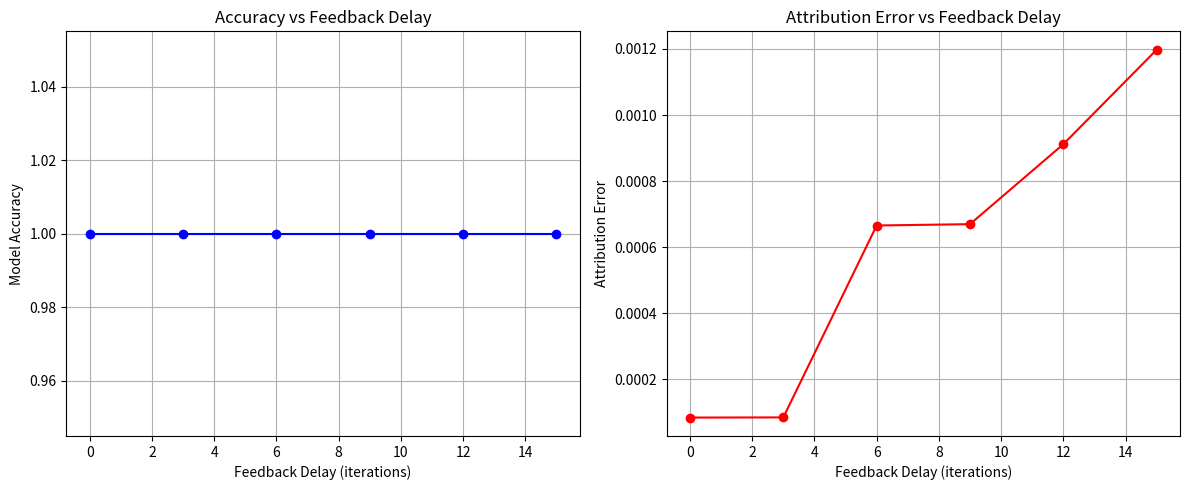

The script that saved this image:
"""
人机共生反馈闭环的延迟敏感性分析模块

本模块模拟在"AI建议 -> 人类实践 -> 反馈"的闭环中，时间延迟对AI模型
权重更新及归因准确性的影响。它量化了从"真实节点"生成到AI权重更新的
时间差与模型准确率下降之间的非线性关系。

主要功能:
1. 构建模拟的人机交互环境
2. 模拟不同时间延迟下的反馈闭环
3. 分析延迟对AI归因准确性的影响
4. 生成延迟敏感性分析报告

数据流:
输入 -> AI模型 -> 人类实践 -> 环境反馈 -> (延迟) -> AI模型更新
"""

import logging
import numpy as np
from typing import Dict, List, Tuple, Optional
from dataclasses import dataclass
from datetime import datetime
import matplotlib.pyplot as plt
import json

# 配置日志记录
logging.basicConfig(
    level=logging.INFO,
    format='%(asctime)s - %(name)s - %(levelname)s - %(message)s'
)
logger = logging.getLogger(__name__)

@dataclass
class SimulationConfig:
    """模拟配置参数"""
    num_iterations: int = 1000  # 每次实验的迭代次数
    num_trials: int = 10        # 每个延迟设置的实验次数
    base_accuracy: float = 0.85  # 初始模型准确率
    noise_level: float = 0.05    # 环境噪声水平
    learning_rate: float = 0.1   # AI模型学习率
    min_delay: int = 0           # 最小延迟(迭代步数)
    max_delay: int = 20          # 最大延迟(迭代步数)
    delay_step: int = 2          # 延迟增量

@dataclass
class ExperimentResult:
    """实验结果数据结构"""
    delay: int
    accuracy: float
    attribution_error: float
    stability: float
    sample_size: int

class DelaySensitivityAnalyzer:
    """人机共生反馈闭环延迟敏感性分析器"""
    
    def __init__(self, config: Optional[SimulationConfig] = None):
        """初始化分析器
        
        Args:
            config: 模拟配置参数，如果为None则使用默认值
        """
        self.config = config or SimulationConfig()
        self._validate_config()
        logger.info("DelaySensitivityAnalyzer initialized with config: %s", 
                   json.dumps(self.config.__dict__, indent=2))
    
    def _validate_config(self) -> None:
        """验证配置参数的有效性"""
        if self.config.num_iterations <= 0:
            raise ValueError("num_iterations must be positive")
        if not 0 < self.config.base_accuracy <= 1:
            raise ValueError("base_accuracy must be between 0 and 1")
        if self.config.min_delay < 0:
            raise ValueError("min_delay cannot be negative")
        if self.config.max_delay < self.config.min_delay:
            raise ValueError("max_delay cannot be less than min_delay")
    
    def _simulate_human_practice(self, 
                                ai_suggestion: float, 
                                true_state: float) -> Tuple[bool, float]:
        """模拟人类实践过程
        
        Args:
            ai_suggestion: AI模型的建议值
            true_state: 环境真实状态
            
        Returns:
            Tuple[实践是否成功, 反馈值]
        """
        # 人类实践成功率受AI建议准确性和环境噪声影响
        error = abs(ai_suggestion - true_state)
        success_prob = max(0, 1 - error - self.config.noise_level)
        success = np.random.random() < success_prob
        
        # 反馈值包含噪声
        feedback = true_state + np.random.normal(0, self.config.noise_level)
        return success, feedback
    
    def run_single_experiment(self, 
                            delay: int, 
                            seed: Optional[int] = None) -> Dict[str, float]:
        """运行单次延迟敏感性实验
        
        Args:
            delay: 反馈延迟的迭代步数
            seed: 随机种子，用于结果复现
            
        Returns:
            包含实验结果的字典:
            {
                'final_accuracy': float,
                'attribution_error': float,
                'stability': float
            }
        """
        if seed is not None:
            np.random.seed(seed)
        
        # 初始化模型和环境
        model_accuracy = self.config.base_accuracy
        feedback_buffer = []
        accuracy_history = []
        attribution_errors = []
        
        for i in range(self.config.num_iterations):
            # 生成环境真实状态
            true_state = np.random.random()
            
            # AI生成建议
            if np.random.random() < model_accuracy:
                ai_suggestion = true_state  # 正确建议
            else:
                ai_suggestion = np.random.random()  # 错误建议
            
            # 人类实践
            success, feedback = self._simulate_human_practice(ai_suggestion, true_state)
            
            # 将反馈存入缓冲区
            feedback_buffer.append((i, feedback, success, true_state, ai_suggestion))
            
            # 处理延迟到达的反馈
            if i >= delay:
                _, delayed_feedback, delayed_success, delayed_state, delayed_suggestion = feedback_buffer[i - delay]
                
                # 模型更新
                attribution_error = abs(delayed_state - delayed_suggestion)
                attribution_errors.append(attribution_error)
                
                # 延迟越大，归因错误越大
                error_factor = min(1, delay / 10)  # 非线性因子
                effective_error = attribution_error * (1 + error_factor)
                
                # 更新模型准确率
                if delayed_success:
                    model_accuracy += self.config.learning_rate * (1 - effective_error)
                else:
                    model_accuracy -= self.config.learning_rate * effective_error
                
                # 确保准确率在合理范围内
                model_accuracy = np.clip(model_accuracy, 0.5, 1.0)
            
            accuracy_history.append(model_accuracy)
        
        # 计算结果指标
        final_accuracy = np.mean(accuracy_history[-100:])  # 最后100次迭代的平均准确率
        avg_attribution_error = np.mean(attribution_errors) if attribution_errors else 0
        stability = 1 - np.std(accuracy_history[-100:]) / 0.1  # 稳定性指标
        
        return {
            'final_accuracy': final_accuracy,
            'attribution_error': avg_attribution_error,
            'stability': stability
        }
    
    def run_comprehensive_analysis(self) -> List[ExperimentResult]:
        """运行全面的延迟敏感性分析
        
        Returns:
            包含不同延迟设置下实验结果的列表
        """
        results = []
        
        # 测试不同延迟设置
        for delay in range(self.config.min_delay, 
                          self.config.max_delay + 1, 
                          self.config.delay_step):
            trial_results = []
            
            # 每个延迟设置运行多次实验
            for trial in range(self.config.num_trials):
                result = self.run_single_experiment(delay, seed=trial)
                trial_results.append(result)
            
            # 计算平均结果
            avg_accuracy = np.mean([r['final_accuracy'] for r in trial_results])
            avg_error = np.mean([r['attribution_error'] for r in trial_results])
            avg_stability = np.mean([r['stability'] for r in trial_results])
            
            results.append(ExperimentResult(
                delay=delay,
                accuracy=avg_accuracy,
                attribution_error=avg_error,
                stability=avg_stability,
                sample_size=len(trial_results)
            ))
            
            logger.info("Delay %d: Accuracy=%.3f, Error=%.3f, Stability=%.3f",
                       delay, avg_accuracy, avg_error, avg_stability)
        
        return results
    
    def generate_report(self, results: List[ExperimentResult]) -> Dict:
        """生成延迟敏感性分析报告
        
        Args:
            results: 实验结果列表
            
        Returns:
            包含分析报告的字典
        """
        if not results:
            raise ValueError("No experiment results to generate report")
        
        # 计算关键指标
        delays = [r.delay for r in results]
        accuracies = [r.accuracy for r in results]
        errors = [r.attribution_error for r in results]
        stabilities = [r.stability for r in results]
        
        # 找出临界延迟点(准确率下降超过5%的点)
        baseline_accuracy = accuracies[0]
        critical_delay = None
        for delay, acc in zip(delays, accuracies):
            if baseline_accuracy - acc > 0.05:
                critical_delay = delay
                break
        
        # 计算非线性关系
        nonlinear_coef = np.polyfit(delays, accuracies, 2)  # 二次拟合
        
        report = {
            'timestamp': datetime.now().isoformat(),
            'config': self.config.__dict__,
            'summary': {
                'baseline_accuracy': baseline_accuracy,
                'critical_delay': critical_delay,
                'max_accuracy_drop': baseline_accuracy - min(accuracies),
                'average_stability': np.mean(stabilities)
            },
            'trend_analysis': {
                'nonlinear_coefficients': nonlinear_coef.tolist(),
                'delay_accuracy_correlation': np.corrcoef(delays, accuracies)[0, 1]
            },
            'detailed_results': [r.__dict__ for r in results]
        }
        
        logger.info("Generated analysis report with critical delay: %s", critical_delay)
        return report

def plot_results(results: List[ExperimentResult], save_path: str = None) -> None:
    """绘制实验结果图表
    
    Args:
        results: 实验结果列表
        save_path: 图表保存路径，如果为None则显示图表
    """
    delays = [r.delay for r in results]
    accuracies = [r.accuracy for r in results]
    errors = [r.attribution_error for r in results]
    
    plt.figure(figsize=(12, 5))
    
    # 准确率与延迟关系
    plt.subplot(1, 2, 1)
    plt.plot(delays, accuracies, 'bo-')
    plt.xlabel('Feedback Delay (iterations)')
    plt.ylabel('Model Accuracy')
    plt.title('Accuracy vs Feedback Delay')
    plt.grid(True)
    
    # 归因误差与延迟关系
    plt.subplot(1, 2, 2)
    plt.plot(delays, errors, 'ro-')
    plt.xlabel('Feedback Delay (iterations)')
    plt.ylabel('Attribution Error')
    plt.title('Attribution Error vs Feedback Delay')
    plt.grid(True)
    
    plt.tight_layout()
    
    if save_path:
        plt.savefig(save_path)
        logger.info("Saved plot to %s", save_path)
    else:
        plt.show()

# 使用示例
if __name__ == "__main__":
    try:
        # 初始化分析器
        config = SimulationConfig(
            num_iterations=500,
            num_trials=5,
            max_delay=15,
            delay_step=3
        )
        analyzer = DelaySensitivityAnalyzer(config)
        
        # 运行分析
        results = analyzer.run_comprehensive_analysis()
        
        # 生成报告
        report = analyzer.generate_report(results)
        print(json.dumps(report, indent=2))
        
        # 绘制结果
        plot_results(results, "delay_sensitivity_analysis.png")
        
    except Exception as e:
        logger.error("Error in analysis: %s", str(e), exc_info=True)
        raise
